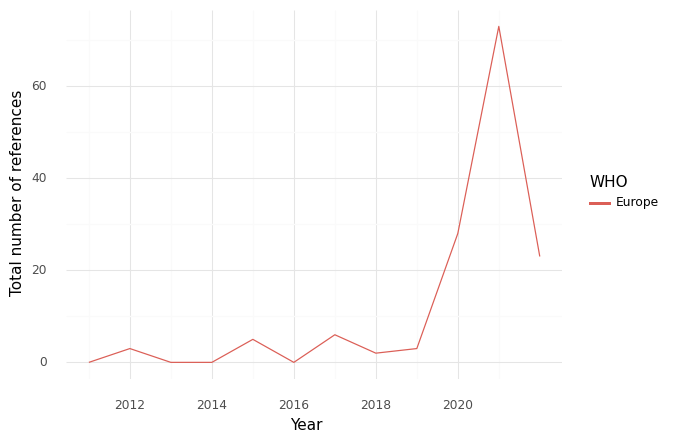

The table this chart was drawn from, first rows:
, WHO, Year, intersection, climate, health, sum, Sector
0, Europe, 2011, 0.0, 1.0, 119.0, 120.0, Health Care Equipment & Ser...
1, Europe, 2012, 3.0, 14.0, 197.0, 214.0, Health Care Equipment & Ser...
2, Europe, 2013, 0.0, 16.0, 371.0, 387.0, Health Care Equipment & Ser...
3, Europe, 2014, 0.0, 28.0, 411.0, 439.0, Health Care Equipment & Ser...
4, Europe, 2015, 5.0, 39.0, 717.0, 761.0, Health Care Equipment & Ser...
5, Europe, 2016, 0.0, 30.0, 431.0, 461.0, Health Care Equipment & Ser...
6, Europe, 2017, 6.0, 36.0, 951.0, 993.0, Health Care Equipment & Ser...
7, Europe, 2018, 2.0, 18.0, 751.0, 771.0, Health Care Equipment & Ser...
8, Europe, 2019, 3.0, 17.0, 392.0, 412.0, Health Care Equipment & Ser...
9, Europe, 2020, 28.0, 71.0, 854.0, 953.0, Health Care Equipment & Ser...
10, Europe, 2021, 73.0, 199.0, 1559, 1831, Health Care Equipment & Ser...
11, Europe, 2022, 23.0, 157.0, 1013, 1193, Health Care Equipment & Ser...
